2-way image classification set "data" from GitHub (chaseez/bacteria-identification); label vocabulary: negative, positive.

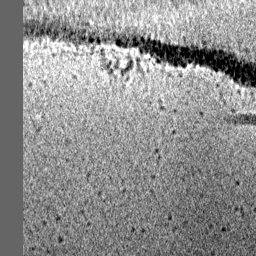
Label: negative

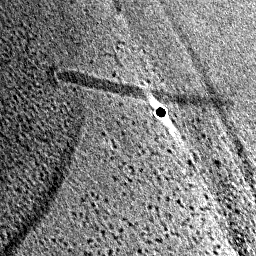
Label: positive

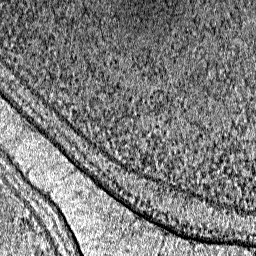
Label: negative

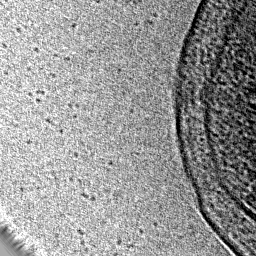
Label: positive

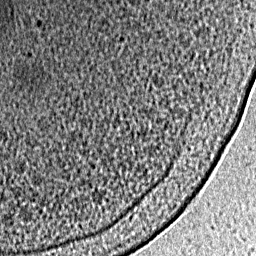
Label: negative

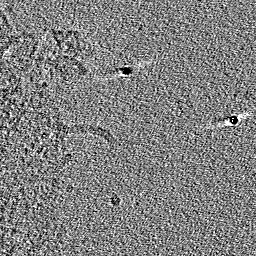
Label: positive
